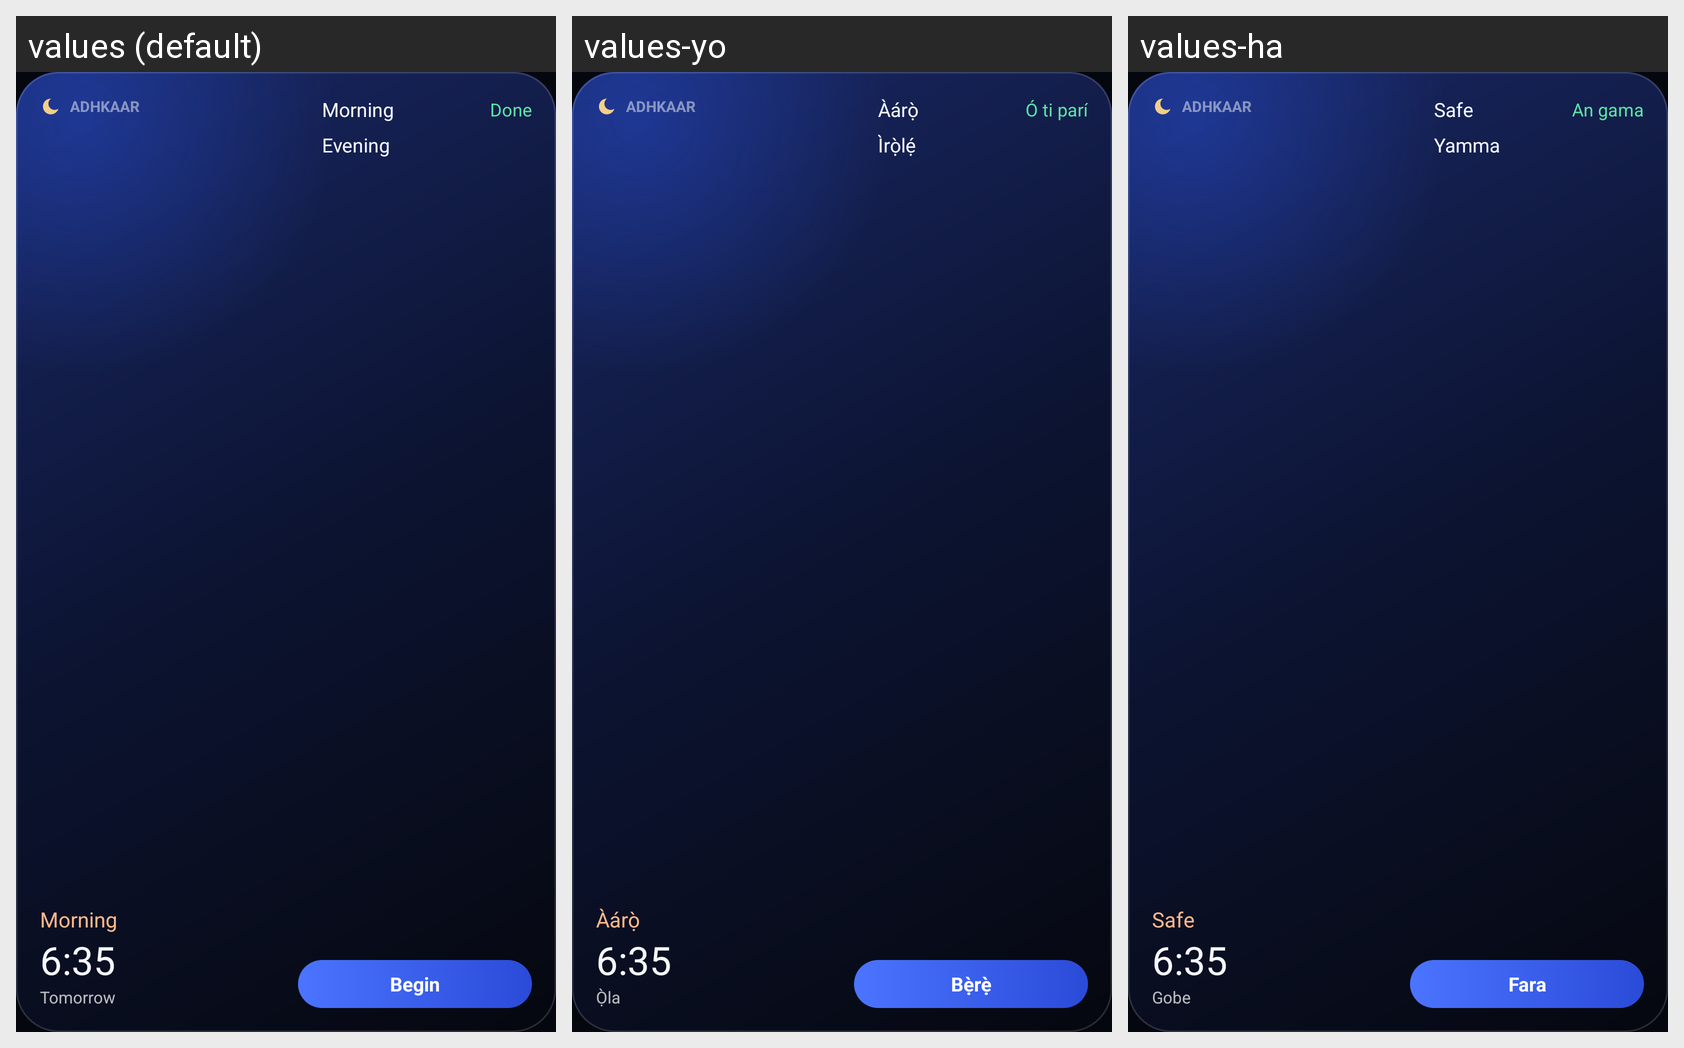

Here is an Android app screen in its default locale and in the app's own translations. Write out the translated-string differences for the strings that appear on this screen.
Android screen res/layout/widget_preview_today.xml rendered under 3 locales, left to right: values (default), values-yo, values-ha. Device: Nexus 5 (rendered at 1080×1920; each locale shown at half size, 540×960, under a caption strip naming it); theme Theme.Adhkaar.
Other locales in the repository, not shown: values-ar, values-ig, values-ur.
Strings drawn on this screen, with the default value and each locale's value (text and hints the layout hard-codes, and strings that could not be matched under every locale, appear in the picture but are not listed):

app_brand_caps
  values: ADHKAAR
  values-yo: ADHKAAR  [not translated; the default value is used]
  values-ha: ADHKAAR  [not translated; the default value is used]

widget_morning
  values: Morning
  values-yo: Àárọ̀
  values-ha: Safe

widget_preview_time
  values: 6:35
  values-yo: 6:35  [not translated; the default value is used]
  values-ha: 6:35  [not translated; the default value is used]

widget_tomorrow
  values: Tomorrow
  values-yo: Ọ̀la
  values-ha: Gobe

widget_done
  values: Done
  values-yo: Ó ti parí
  values-ha: An gama

widget_evening
  values: Evening
  values-yo: Ìrọ̀lẹ́
  values-ha: Yamma

widget_begin
  values: Begin
  values-yo: Bẹ̀rẹ̀
  values-ha: Fara
